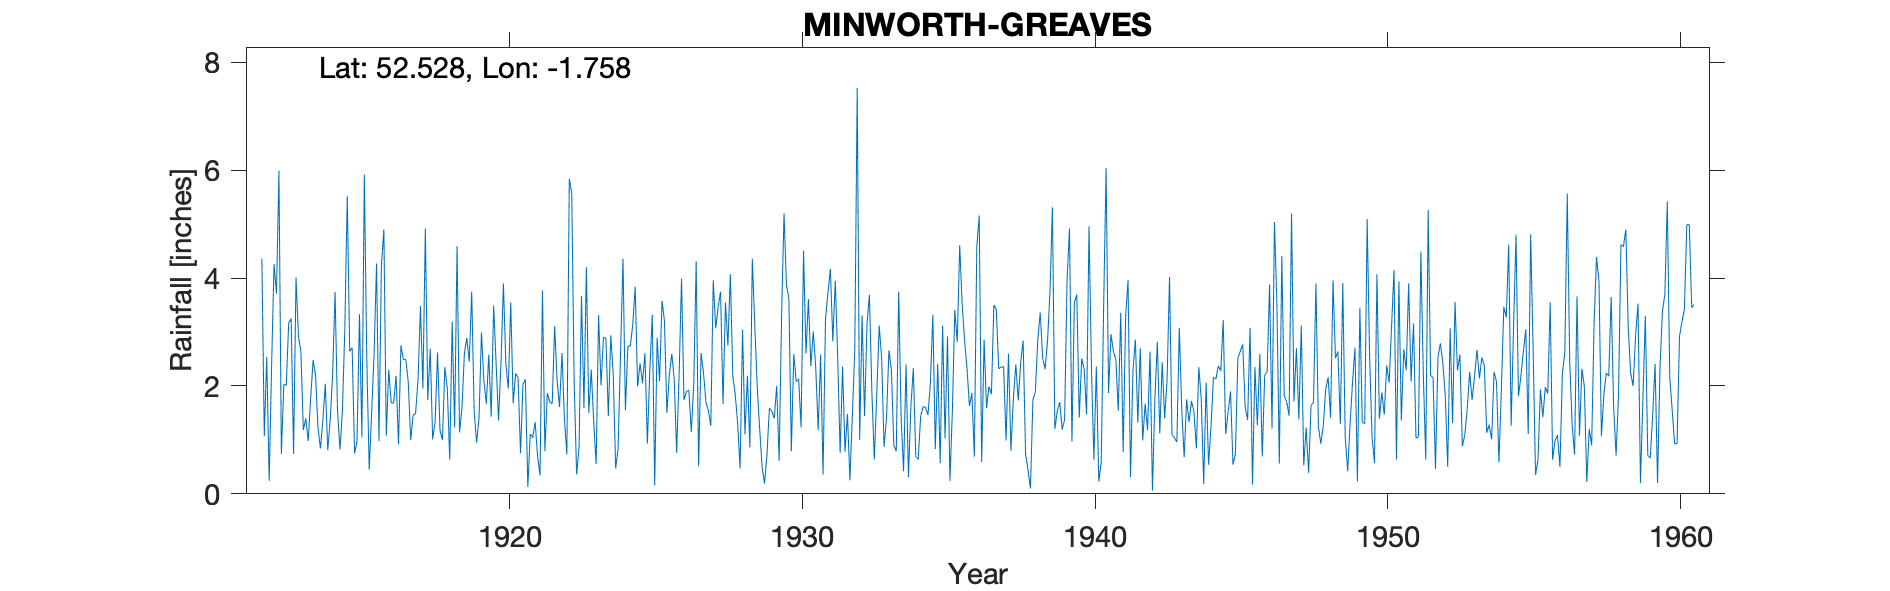

The file beside this chart, header and first rows:
MINWORTH GREAVES, , , , , , , , , , , , , , , , , , , , , , , 
Grid ref, SP165923, Long, -1.758, Lat, 52.53, Elevation, 286, ft, , , , , , , , , , , , , , , 
Station no, 2487, , , , , , , , , , , , , , , , , , , , , , 
, 1910, 1911, 1912, 1913, 1914, 1915, 1916, 1917, 1918, 1919, 1920, 1921, 1922, 1923, 1924, 1925, 1926, 1927, 1928, 1929, 1930, 1931, 1932
January, , , 4.36, 3.25, 0.84, 2.64, 0.98, 2.07, 2.62, 2.89, 2.42, 2.12, 3.11, 1.59, 2.22, 2.05, 2.6, 2.61, 4.07, 1.22, 3.62, 1.18, 1.48
February, , , 1.07, 0.74, 1.35, 2.71, 4.24, 1, 1.18, 2.45, 1.36, 0.13, 2.1, 4.2, 0.47, 2.61, 2.13, 2.24, 2.19, 0.51, 0.79, 2.58, 0.25
March, , , 2.54, 4.01, 2.04, 0.75, 4.9, 1.46, 1, 3.75, 2.43, 1.11, 1.61, 1.5, 0.84, 0.93, 0.76, 1.7, 1.84, 0.19, 2.59, 0.36, 1.44
April, , , 0.24, 2.92, 0.81, 0.98, 1.08, 1.49, 2.35, 1.54, 3.9, 1.04, 2.61, 2.3, 2.6, 2.29, 2.2, 1.54, 1.3, 0.71, 2.08, 3.24, 2.67
May, , , 2.39, 2.64, 1.36, 3.33, 2.3, 2.11, 1.96, 0.95, 2.41, 1.33, 1.39, 1.34, 4.36, 3.32, 3.99, 1.26, 0.47, 1.59, 2.13, 3.72, 7.53
June, , , 4.26, 1.18, 2.21, 1.05, 1.69, 3.48, 0.63, 1.4, 1.95, 0.7, 0.73, 0.55, 1.55, 0.16, 1.74, 3.96, 3.04, 1.53, 1.23, 4.17, 1
July, , , 3.71, 1.4, 3.74, 5.92, 1.68, 1.95, 3.19, 2.99, 3.55, 0.34, 5.84, 3.31, 2.74, 2.89, 1.9, 3.07, 1.1, 1.4, 4.51, 2.83, 3.31
August, , , 5.99, 0.98, 1.55, 2.5, 2.19, 4.92, 1.23, 2.09, 1.68, 3.77, 5.57, 2.01, 2.74, 2.09, 1.92, 3.46, 2.19, 2, 2.6, 3.95, 1.44
September, , , 0.74, 1.77, 0.82, 0.45, 0.92, 1.74, 4.59, 1.67, 2.23, 0.79, 2.06, 2.9, 3.13, 3.58, 1.15, 3.75, 0.86, 0.61, 3.61, 2.52, 3.14
October, , , 2.03, 2.48, 1.53, 1.51, 2.75, 2.69, 1.14, 2.58, 2.16, 1.87, 0.36, 2.89, 3.84, 3.2, 2.03, 1.66, 4.36, 3.29, 2.37, 0.76, 3.69
November, , , 2.01, 2.2, 3.05, 2.6, 2.49, 1.01, 1.58, 1.43, 0.75, 1.7, 0.86, 1.44, 1.99, 1.5, 4.31, 3.55, 3.14, 5.2, 3.01, 2.36, 1.9
December, , , 3.17, 1.23, 5.52, 4.27, 2.49, 1.33, 2.6, 3.49, 2.03, 1.67, 3.67, 2.94, 2.42, 2.21, 0.51, 2.75, 2, 3.87, 2.34, 0.78, 0.64
Total, , , 32.51, 24.8, 24.82, 28.71, 27.71, 25.25, 24.07, 27.23, 26.87, 16.57, 29.91, 26.97, 28.9, 26.83, 25.24, 31.55, 26.56, 22.12, 30.88, 28.45, 28.49
TYRain_1910-1919_15_pt1-page-242.csv, , , , , , , , , , , , , , , , , , , , , , , 
TYRain_1920-1930_16_pt1-page-121.csv, , , , , , , , , , , , , , , , , , , , , , , 
TYRain_1931-1940_14_pt1-page-286.csv, , , , , , , , , , , , , , , , , , , , , , , 
TYRain_1941-1950_17_pt1-page-084.csv, , , , , , , , , , , , , , , , , , , , , , , 
TYRain_1951-1960_15_pt1-page-080.csv, , , , , , , , , , , , , , , , , , , , , , , 
